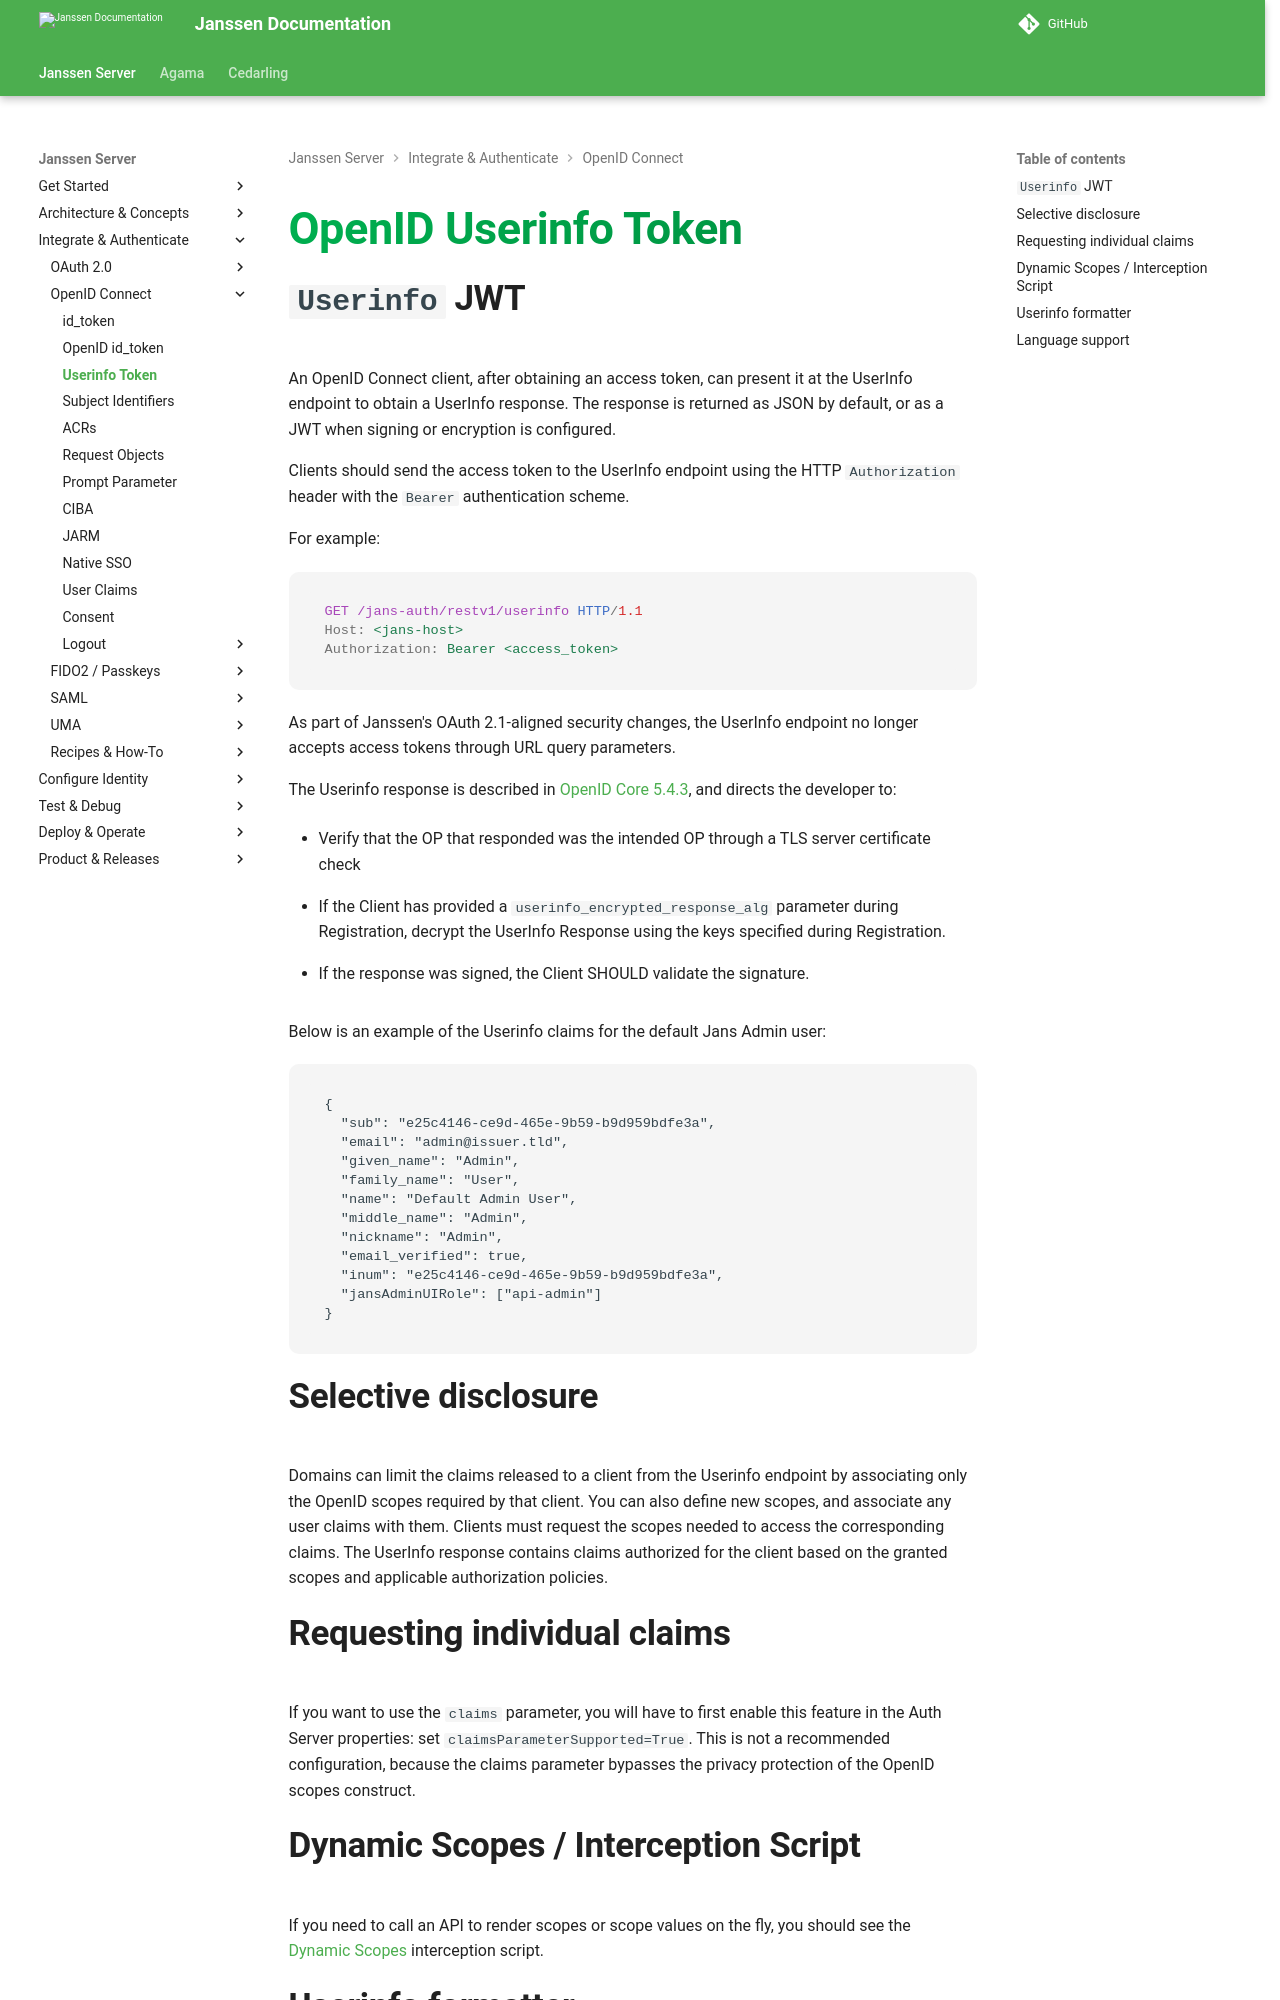

repository: JanssenProject/jans · page: v2.6.1/janssen-server/auth-server/tokens/openid-userinfo-token/index.html · generator: mkdocs

---
tags:
  - administration
  - auth-server
  - token
  - userinfo-token
---

# OpenID Userinfo Token

## `Userinfo` JWT

An OpenID Connect client, after obtaining an access token, can present it
at the UserInfo endpoint to obtain a UserInfo response. The response is
returned as JSON by default, or as a JWT when signing or encryption is configured.

Clients should send the access token to the UserInfo endpoint using the
HTTP `Authorization` header with the `Bearer` authentication scheme.

For example:

```http
GET /jans-auth/restv1/userinfo HTTP/1.1
Host: <jans-host>
Authorization: Bearer <access_token>
```

As part of Janssen's OAuth 2.1-aligned security changes, the UserInfo
endpoint no longer accepts access tokens through URL query parameters.

The Userinfo response is described in [OpenID Core 5.4.3](https://openid.net/specs/openid-connect-core-1_0.html#UserInfoResponseValidation), and directs the developer to:

* Verify that the OP that responded was the intended OP through a TLS server certificate check

* If the Client has provided a `userinfo_encrypted_response_alg` parameter
during Registration, decrypt the UserInfo Response using the keys specified
during Registration.

* If the response was signed, the Client SHOULD validate the signature.

Below is an example of the Userinfo claims for the default Jans Admin user:

```
{
  "sub": "e25c4146-ce9d-465e-9b59-b9d959bdfe3a",
  "email": "admin@issuer.tld",
  "given_name": "Admin",
  "family_name": "User",
  "name": "Default Admin User",
  "middle_name": "Admin",
  "nickname": "Admin",
  "email_verified": true,
  "inum": "e25c4146-ce9d-465e-9b59-b9d959bdfe3a",
  "jansAdminUIRole": ["api-admin"]
}

```

## Selective disclosure

Domains can limit the claims released to a client from the Userinfo endpoint
by associating only the OpenID scopes required by that client. You can also
define new scopes, and associate any user claims with them. Clients must request the scopes needed to access the corresponding claims.
The UserInfo response contains claims authorized for the client based on
the granted scopes and applicable authorization policies.

## Requesting individual claims

If you want to use the `claims` parameter, you will have to first enable this feature in the Auth Server properties: set `claimsParameterSupported=True`.
This is not a recommended configuration, because the claims parameter bypasses
the privacy protection of the OpenID scopes construct.
